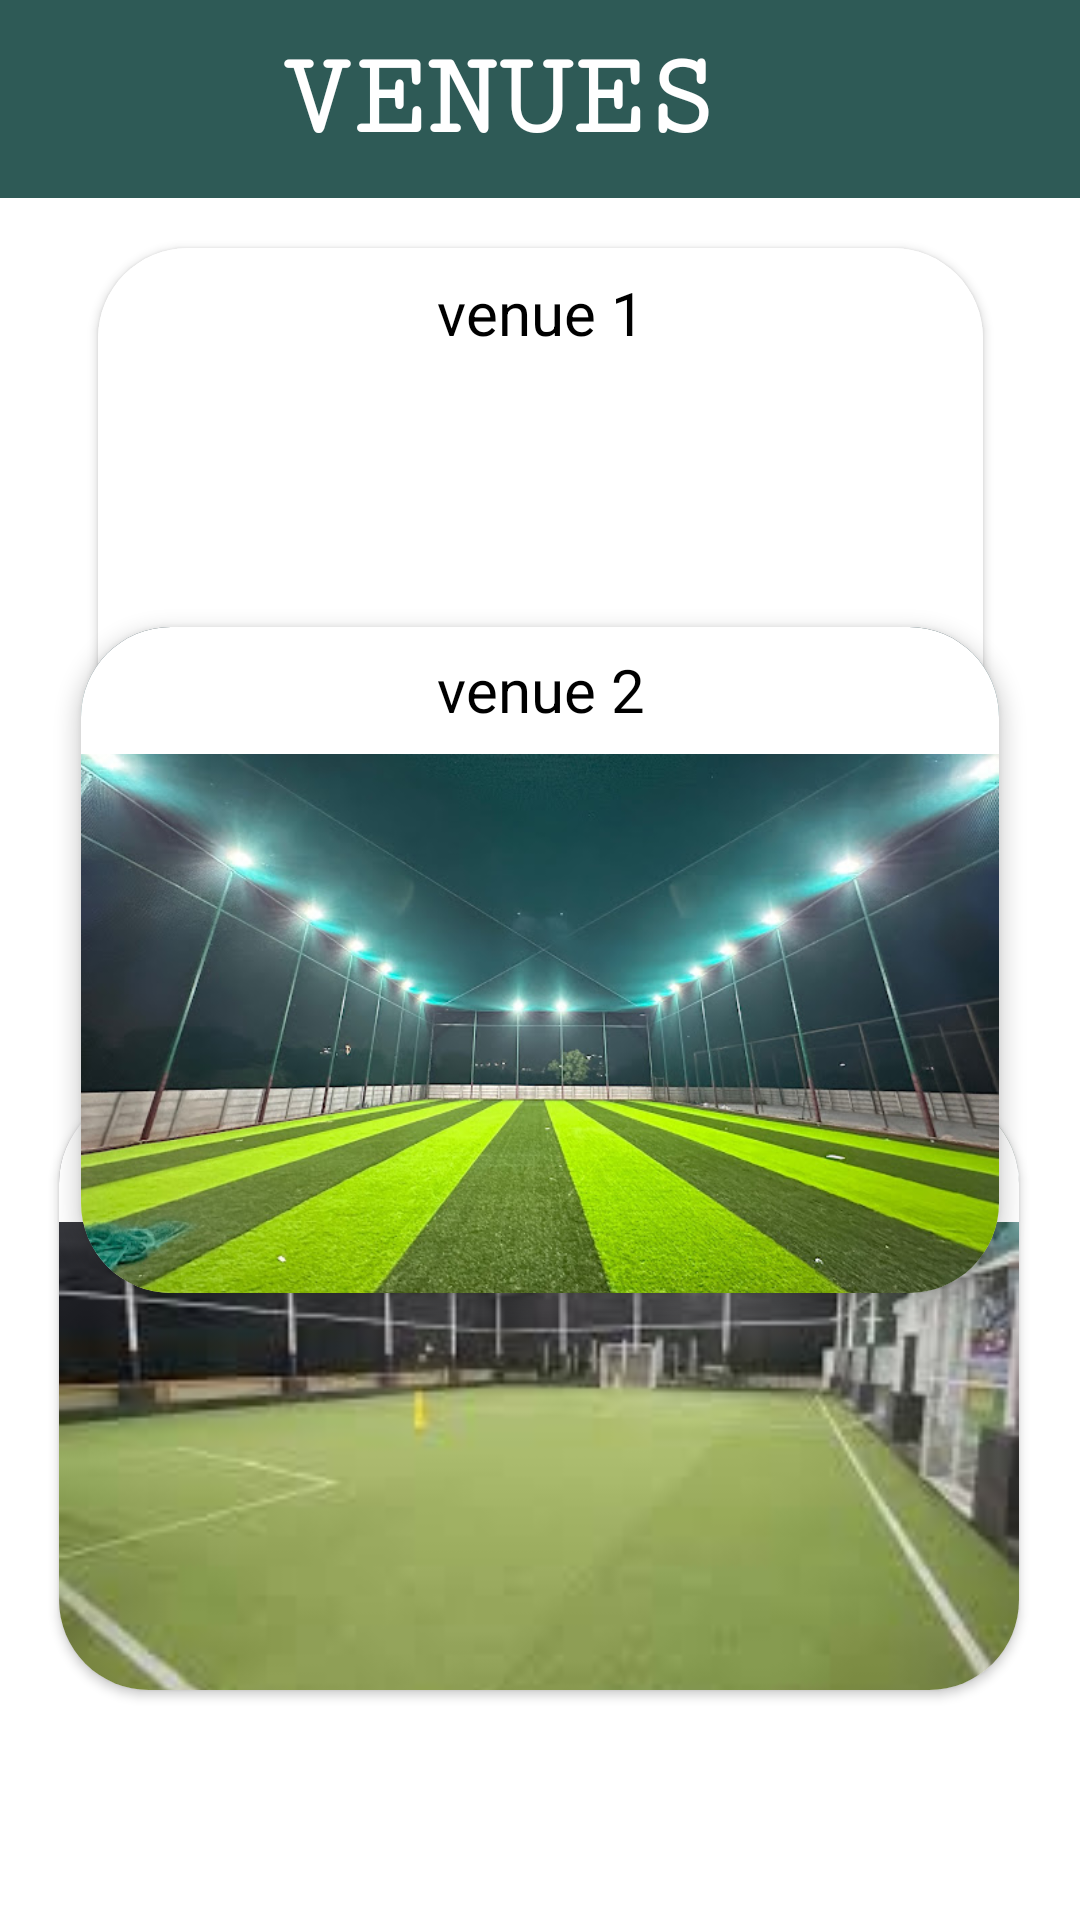

Android layout source for this screen:
<!-- AndroidManifest.xml: application theme Theme.Crickethub -->
<!-- res/layout/activity_slot.xml -->
<?xml version="1.0" encoding="utf-8"?>
<androidx.constraintlayout.widget.ConstraintLayout xmlns:android="http://schemas.android.com/apk/res/android"
    xmlns:app="http://schemas.android.com/apk/res-auto"
    xmlns:tools="http://schemas.android.com/tools"
    android:layout_width="match_parent"
    android:layout_height="match_parent"
    android:background="@color/white"
    tools:context=".slot">


    <TextView
        android:layout_width="449dp"
        android:layout_height="66dp"
        android:background="#2E5A56"
        android:text="VENUES"
        android:textSize="40dp"
        android:textColor="@color/white"
        android:textStyle="bold"
        android:gravity="center"
        android:fontFamily="serif-monospace"
        app:layout_constraintBottom_toBottomOf="parent"
        app:layout_constraintEnd_toEndOf="parent"
        app:layout_constraintHorizontal_bias="0.666"
        app:layout_constraintStart_toStartOf="parent"
        app:layout_constraintTop_toTopOf="parent"
        app:layout_constraintVertical_bias="0.0" />

    <androidx.cardview.widget.CardView
        android:id="@+id/cardView2"
        android:layout_width="306dp"
        android:layout_height="222dp"
        app:cardCornerRadius="30dp"
        app:cardElevation="4dp"
        app:layout_constraintBottom_toBottomOf="parent"
        app:layout_constraintEnd_toEndOf="parent"
        app:layout_constraintStart_toStartOf="parent"
        app:layout_constraintTop_toTopOf="parent">

        <FrameLayout
            android:layout_width="match_parent"
            android:layout_height="match_parent">

            <ImageView
                android:id="@+id/imageView6"
                android:layout_width="match_parent"
                android:layout_height="match_parent"
                android:scaleType="centerCrop"
                app:srcCompat="@drawable/v2" />

            <TextView
                android:layout_width="match_parent"
                android:layout_height="wrap_content"
                android:layout_gravity="center"
                android:layout_marginBottom="90dp"
                android:background="@color/white"
                android:gravity="center"
                android:padding="8dp"
                android:text="venue 2"
                android:textColor="@color/black"
                android:textSize="20dp" />
        </FrameLayout>

    </androidx.cardview.widget.CardView>


    <androidx.cardview.widget.CardView
        android:id="@+id/cardView3"
        android:layout_width="320dp"
        android:layout_height="199dp"
        app:cardCornerRadius="30dp"
        android:layout_marginBottom="65dp"
        app:layout_constraintBottom_toBottomOf="parent"
        app:layout_constraintEnd_toEndOf="parent"
        app:layout_constraintHorizontal_bias="0.494"
        app:layout_constraintStart_toStartOf="parent"
        app:layout_constraintTop_toTopOf="parent"
        app:layout_constraintVertical_bias="0.969">

        <FrameLayout
            android:layout_width="match_parent"
            android:layout_height="match_parent">

            <ImageView
                android:id="@+id/imageView7"
                android:layout_width="match_parent"
                android:layout_height="match_parent"
                android:scaleType="centerCrop"
                app:srcCompat="@drawable/v3" />

            <TextView
                android:layout_width="match_parent"
                android:layout_height="wrap_content"
                android:layout_gravity="bottom|center_horizontal"
                android:text="Venue 3"
                android:layout_marginBottom="156dp"
                android:textSize="20dp"
                android:textColor="@android:color/black"
                android:background="@color/white"
                android:padding="8dp"
                android:gravity="center" />
        </FrameLayout>

    </androidx.cardview.widget.CardView>


    <androidx.cardview.widget.CardView
        android:id="@+id/cardView"
        android:layout_width="295dp"
        android:layout_height="200dp"
        app:cardCornerRadius="30dp"
        android:layout_marginTop="60dp"
        app:layout_constraintBottom_toBottomOf="parent"
        app:layout_constraintEnd_toEndOf="parent"
        app:layout_constraintStart_toStartOf="parent"
        app:layout_constraintTop_toTopOf="parent"
        app:layout_constraintVertical_bias="0.06">

        <FrameLayout
            android:layout_width="match_parent"
            android:layout_height="match_parent">

            <ImageView
                android:id="@+id/imageView"
                android:layout_width="match_parent"
                android:layout_height="match_parent"
                android:scaleType="centerCrop"
                app:srcCompat="@drawable/v11" />

            <TextView
                android:layout_width="match_parent"
                android:layout_height="wrap_content"
                android:layout_gravity="bottom|center_horizontal"
                android:text="venue 1"
                android:textSize="20dp"
                android:layout_marginBottom="160dp"
                android:textColor="@android:color/black"
                android:background="@color/white"
                android:padding="8dp"
                android:gravity="center" />
        </FrameLayout>

    </androidx.cardview.widget.CardView>



</androidx.constraintlayout.widget.ConstraintLayout>
<!-- resources referenced by this layout -->
<resources>
  <color name="black">#FF000000</color>
  <color name="white">#FFFFFFFF</color>
  <!-- drawable v2: jpg bitmap (drawable, 96828 bytes) -->
  <!-- drawable v3: jpeg bitmap (drawable, 7432 bytes) -->
  <style name="Theme.Crickethub" parent="Base.Theme.Crickethub" />
  <style name="Base.Theme.Crickethub" parent="Theme.Material3.DayNight.NoActionBar">
          
          
      </style>
</resources>
